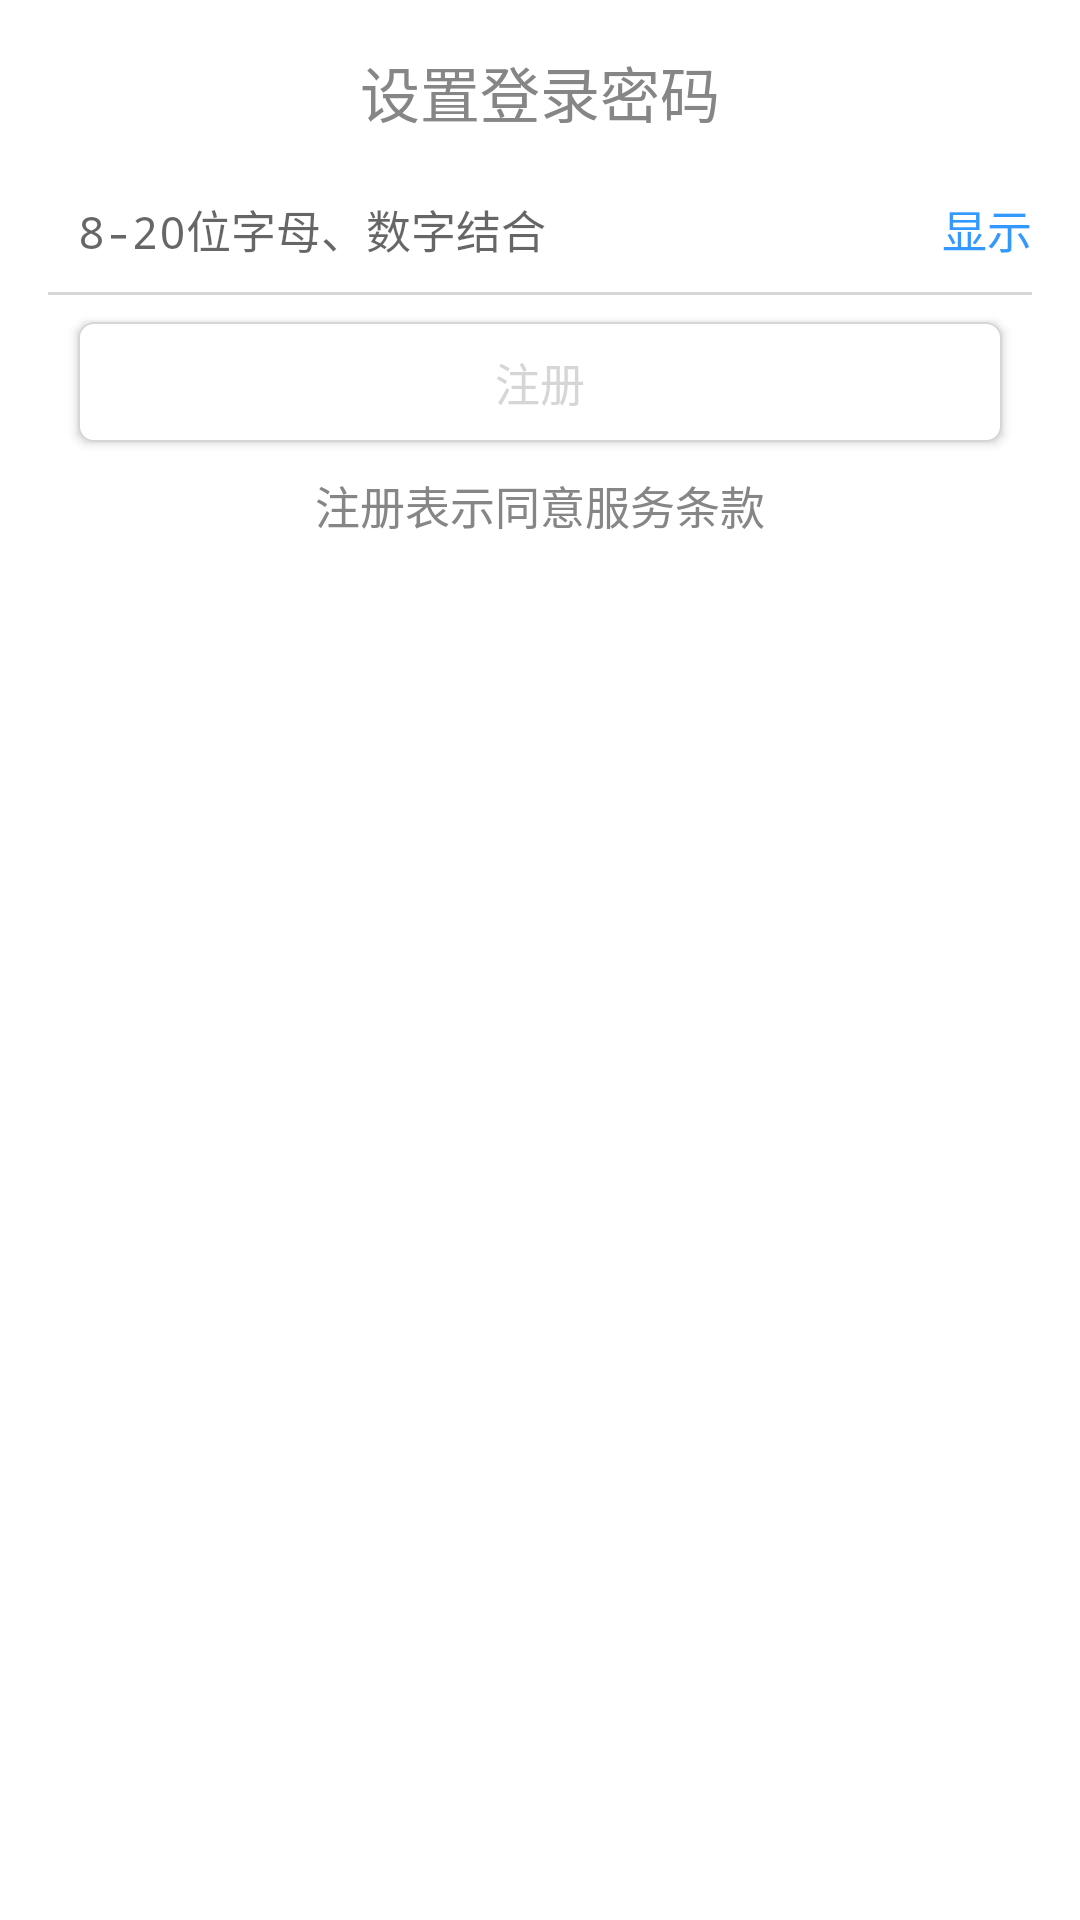

Layout XML and referenced resources for this Android screen:
<!-- AndroidManifest.xml: application theme AppTheme -->
<!-- res/layout/activity_setpwd.xml -->
<?xml version="1.0" encoding="utf-8"?>

<RelativeLayout xmlns:android="http://schemas.android.com/apk/res/android"
    android:paddingBottom="@dimen/activity_vertical_margin"
    android:paddingLeft="@dimen/activity_horizontal_margin"
    android:paddingRight="@dimen/activity_horizontal_margin"
    android:paddingTop="@dimen/activity_vertical_margin"
    android:background="@color/general"
    android:layout_width="match_parent"
    android:layout_height="match_parent" >
    <TextView 
        android:id="@+id/settingpwd"
        android:layout_width="wrap_content"
        android:layout_height="wrap_content"
        android:text="@string/setpwd"
        android:textColor="@color/login_color"
        android:layout_centerHorizontal="true"
        android:textSize="20sp"/>
    <EditText
        android:id="@+id/pwd"
         android:background="@null"
        android:layout_width="match_parent"
        android:layout_below="@id/settingpwd"
        android:layout_marginTop="20dp"
        android:layout_height="wrap_content"
        android:password="true"
        android:hint="8-20位字母、数字结合"
        android:layout_marginLeft="10dp"
        android:layout_marginRight="10dp"
        android:text=""
        android:textColor="@color/text_content"
        android:textSize="15sp"/>
     <TextView
        android:id="@+id/show"
        android:text="@string/showpwd"
        android:layout_width="wrap_content"
        android:layout_height="wrap_content"
        android:textColor="@color/showcolor"
        android:textSize="15sp"
        android:layout_marginTop="20dp"
        android:layout_below="@id/settingpwd"
        android:layout_alignParentRight="true"/>
     <View
        android:layout_width="match_parent"
        android:layout_height="1dp"
        android:background="@color/line_color"
        android:layout_below="@id/show"
        android:layout_marginTop="10dp"/>
     <Button
         android:id="@+id/register_btn"
         android:layout_width="match_parent"
         android:layout_height="40dp"
         android:layout_marginLeft="10dp"
         android:layout_marginRight="10dp"
         android:layout_below="@id/show"
         android:layout_marginTop="20dp"
         android:text="@string/register_btn"
         android:textSize="15sp"
         android:textColor="@color/login_btn_content"
         android:background="@drawable/btn_bg"/>
     <TextView
         android:id="@+id/agreeservice"
         android:layout_below="@id/register_btn"
         android:layout_marginTop="10dp"
         android:layout_centerHorizontal="true"
         android:layout_width="wrap_content"
         android:layout_height="wrap_content"
         android:text="@string/agreeservice"
         android:textColor="@color/login_color"
         android:textSize="15sp"/>
         </RelativeLayout>
<!-- resources referenced by this layout -->
<resources>
  <color name="general">#ffffff</color>
  <color name="line_color">#D6D6D7</color>
  <color name="login_btn_content">#d6d6d7</color>
  <color name="login_color">#868686</color>
  <color name="showcolor">#3399ff</color>
  <color name="text_content">#090909</color>
  <dimen name="activity_horizontal_margin">16dp</dimen>
  <dimen name="activity_vertical_margin">16dp</dimen>
  <!-- drawable btn_bg (drawable) -->
  <?xml version="1.0" encoding="utf-8"?>
  
  <shape xmlns:android="http://schemas.android.com/apk/res/android">
      <solid android:color="#ffffff"/>
      <corners android:radius="15px"/>
      <stroke android:color="#D6D6D7"
          android:width="2px"
          />
  </shape>
  <string name="agreeservice">注册表示同意服务条款</string>
  <string name="register_btn">注册</string>
  <string name="setpwd">设置登录密码</string>
  <string name="showpwd">显示</string>
  <style name="AppTheme" parent="AppBaseTheme">
          
          
      </style>
  <style name="AppBaseTheme" parent="Theme.AppCompat.Light">
          
      </style>
</resources>
